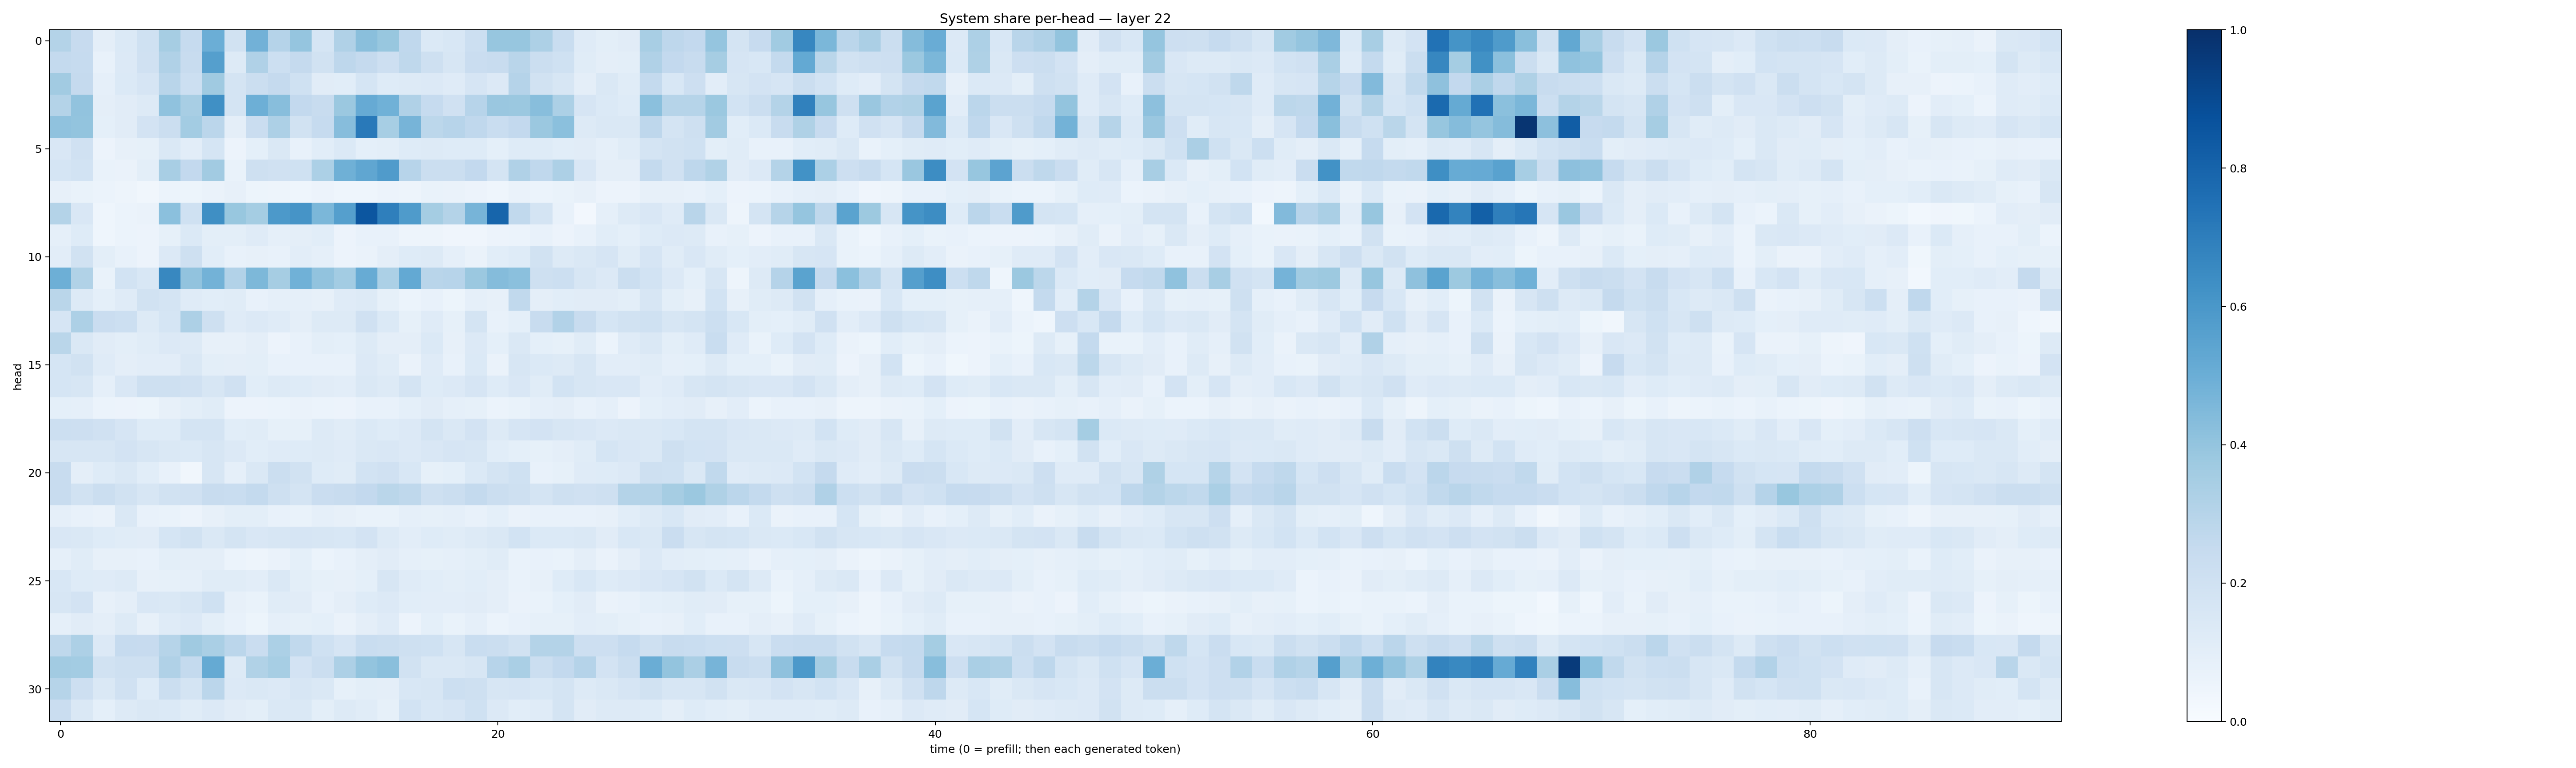

Data behind this chart, as committed beside it:
0.30803165, 0.24481787, 0.0941563, 0.13723989, 0.20178354, 0.35019457, 0.24654119, 0.49797487, 0.18840058, 0.48271415, 0.30310196, 0.39716065, 0.17061655, 0.31916583, 0.4253313, 0.38779688, 0.26606524, 0.13874099, 0.15283611, 0.21586147, 0.3911015, 0.39271557, 0.32647294, 0.23093337
0.2554, 0.2499, 0.07089, 0.1353, 0.198, 0.3189, 0.2413, 0.5663, 0.1275, 0.3195, 0.2175, 0.2502, 0.1889, 0.2772, 0.2534, 0.2124, 0.2726, 0.2072, 0.1625, 0.2301, 0.2362, 0.2918, 0.2233, 0.2022
0.3615, 0.2525, 0.08936, 0.1382, 0.1663, 0.2925, 0.2165, 0.37, 0.176, 0.222, 0.2532, 0.2007, 0.1106, 0.109, 0.1686, 0.124, 0.126, 0.1349, 0.1199, 0.1655, 0.1345, 0.3024, 0.195, 0.1634
0.3074, 0.4053, 0.09711, 0.1127, 0.1313, 0.4081, 0.3407, 0.6314, 0.1736, 0.4935, 0.429, 0.26, 0.241, 0.3819, 0.5117, 0.4881, 0.3179, 0.2482, 0.1977, 0.2963, 0.3857, 0.3795, 0.4274, 0.3302
0.4092, 0.4016, 0.09015, 0.111, 0.1806, 0.2259, 0.3556, 0.2847, 0.0951, 0.2283, 0.3244, 0.189, 0.2474, 0.4319, 0.7177, 0.3439, 0.4698, 0.28, 0.2934, 0.2661, 0.2325, 0.2606, 0.3825, 0.4191
0.1491, 0.197, 0.05583, 0.07948, 0.08583, 0.1443, 0.1036, 0.1685, 0.05628, 0.09279, 0.1407, 0.07095, 0.1065, 0.137, 0.09061, 0.1015, 0.1223, 0.1322, 0.1236, 0.125, 0.09349, 0.1229, 0.1245, 0.1073
0.1684, 0.1838, 0.06795, 0.06627, 0.1009, 0.3428, 0.2588, 0.3624, 0.06659, 0.2092, 0.1986, 0.2, 0.3282, 0.4906, 0.5351, 0.5813, 0.2938, 0.219, 0.2197, 0.2601, 0.1769, 0.3172, 0.2667, 0.3252
0.08068, 0.06653, 0.0593, 0.04893, 0.03494, 0.06038, 0.05356, 0.06388, 0.08074, 0.05372, 0.04766, 0.04627, 0.05606, 0.04299, 0.04563, 0.05712, 0.0496, 0.06876, 0.06554, 0.0552, 0.04548, 0.06251, 0.06021, 0.0692
0.3059, 0.1504, 0.04676, 0.06186, 0.06514, 0.4209, 0.2021, 0.6334, 0.3885, 0.3534, 0.5926, 0.6129, 0.4593, 0.5633, 0.8547, 0.6937, 0.5824, 0.3538, 0.3064, 0.4715, 0.794, 0.2631, 0.1735, 0.07476
0.08784, 0.123, 0.04685, 0.06021, 0.05569, 0.0838, 0.1402, 0.1009, 0.101, 0.1183, 0.08642, 0.0967, 0.1055, 0.05606, 0.0717, 0.07393, 0.05031, 0.0469, 0.04149, 0.04058, 0.05581, 0.06068, 0.07314, 0.05774
0.1018, 0.1926, 0.09817, 0.07625, 0.05738, 0.1362, 0.2037, 0.1067, 0.0738, 0.07903, 0.07266, 0.102, 0.08791, 0.05542, 0.06442, 0.09674, 0.1224, 0.1267, 0.08745, 0.06278, 0.106, 0.123, 0.1945, 0.1322
0.4945, 0.3134, 0.06844, 0.187, 0.1528, 0.662, 0.403, 0.4792, 0.3125, 0.4552, 0.3501, 0.4867, 0.4061, 0.359, 0.5114, 0.329, 0.52, 0.2898, 0.2953, 0.3816, 0.4339, 0.4197, 0.2092, 0.2184
0.2879, 0.1268, 0.0905, 0.1177, 0.1934, 0.1746, 0.1196, 0.1061, 0.1151, 0.07448, 0.08844, 0.08931, 0.07842, 0.1187, 0.1316, 0.08209, 0.05995, 0.07634, 0.05394, 0.0895, 0.07879, 0.2639, 0.09701, 0.1061
0.1649, 0.3275, 0.2293, 0.2164, 0.1257, 0.1715, 0.3254, 0.2038, 0.1189, 0.1355, 0.1207, 0.09665, 0.1325, 0.1288, 0.1963, 0.14, 0.08371, 0.1205, 0.08391, 0.1719, 0.07247, 0.0909, 0.2373, 0.3088
0.2887, 0.1454, 0.1095, 0.1002, 0.1149, 0.136, 0.1317, 0.07984, 0.07999, 0.09502, 0.05808, 0.07235, 0.09814, 0.09328, 0.1269, 0.0947, 0.09535, 0.14, 0.08107, 0.1366, 0.0906, 0.1424, 0.09194, 0.08489
0.1707, 0.1892, 0.1191, 0.09386, 0.1049, 0.1021, 0.1465, 0.09856, 0.09745, 0.1009, 0.07702, 0.07352, 0.07545, 0.07417, 0.1354, 0.1133, 0.06568, 0.1195, 0.07763, 0.1401, 0.06626, 0.1581, 0.1397, 0.1281
0.1712, 0.159, 0.08687, 0.1515, 0.2043, 0.2051, 0.199, 0.1637, 0.1979, 0.1067, 0.127, 0.1244, 0.1097, 0.1027, 0.1474, 0.1275, 0.1786, 0.1228, 0.1337, 0.1671, 0.1218, 0.1497, 0.1148, 0.1858
0.09153, 0.08869, 0.06223, 0.05588, 0.05366, 0.07824, 0.0983, 0.1139, 0.05608, 0.0585, 0.0622, 0.06485, 0.059, 0.05681, 0.07057, 0.07215, 0.09363, 0.1104, 0.08789, 0.08401, 0.06146, 0.06646, 0.08636, 0.09536
0.2183, 0.2125, 0.1958, 0.1648, 0.1223, 0.1215, 0.1763, 0.1784, 0.1088, 0.1155, 0.08368, 0.08479, 0.1257, 0.1138, 0.1383, 0.1218, 0.1335, 0.172, 0.146, 0.1804, 0.1253, 0.165, 0.182, 0.1612
0.1606, 0.1614, 0.162, 0.1812, 0.1596, 0.1455, 0.1403, 0.1564, 0.1366, 0.1091, 0.1182, 0.122, 0.1254, 0.1189, 0.1419, 0.1513, 0.1348, 0.1513, 0.1651, 0.1568, 0.1084, 0.09046, 0.08312, 0.09521
0.2363, 0.09498, 0.1218, 0.1415, 0.1092, 0.07663, 0.03276, 0.1589, 0.08915, 0.1441, 0.2255, 0.189, 0.1245, 0.1158, 0.1866, 0.1976, 0.1548, 0.08541, 0.0931, 0.1376, 0.1745, 0.2012, 0.07674, 0.08542
0.2374, 0.1933, 0.2195, 0.1929, 0.164, 0.1934, 0.1957, 0.2415, 0.2335, 0.2553, 0.2056, 0.1795, 0.2291, 0.2348, 0.2597, 0.2858, 0.271, 0.2096, 0.2259, 0.2563, 0.2242, 0.2036, 0.172, 0.2067
0.08808, 0.07598, 0.06369, 0.1411, 0.07637, 0.06667, 0.05811, 0.07893, 0.09978, 0.09846, 0.07569, 0.06764, 0.08701, 0.08016, 0.06877, 0.06769, 0.08674, 0.08403, 0.0883, 0.07173, 0.09306, 0.06264, 0.07394, 0.07329
0.1494, 0.1468, 0.1219, 0.1149, 0.1117, 0.1704, 0.1905, 0.1407, 0.177, 0.1497, 0.1611, 0.1646, 0.1637, 0.1545, 0.1821, 0.1272, 0.1016, 0.1211, 0.1169, 0.1306, 0.1449, 0.1845, 0.1405, 0.1399
0.08819, 0.116, 0.08079, 0.08101, 0.07079, 0.09938, 0.09702, 0.0941, 0.06234, 0.04942, 0.06622, 0.09164, 0.05884, 0.07519, 0.09419, 0.1107, 0.08749, 0.0839, 0.0884, 0.09883, 0.1139, 0.06778, 0.07045, 0.06662
0.1552, 0.1243, 0.1173, 0.1317, 0.08006, 0.08482, 0.08632, 0.1168, 0.1137, 0.1026, 0.1431, 0.09771, 0.08422, 0.08139, 0.09194, 0.1637, 0.1197, 0.1063, 0.09904, 0.108, 0.0974, 0.07011, 0.08146, 0.1219
0.1611, 0.183, 0.08157, 0.09731, 0.1489, 0.1427, 0.1639, 0.2013, 0.07971, 0.06646, 0.1167, 0.1095, 0.07546, 0.09528, 0.1221, 0.1342, 0.1059, 0.1045, 0.1027, 0.1098, 0.09537, 0.06623, 0.07004, 0.08988
0.0891, 0.1098, 0.09725, 0.1325, 0.08151, 0.1176, 0.134, 0.1008, 0.077, 0.05096, 0.08627, 0.08542, 0.09092, 0.06276, 0.09468, 0.1178, 0.05649, 0.09315, 0.06802, 0.08938, 0.06205, 0.07109, 0.0824, 0.08251
0.2716, 0.3258, 0.1359, 0.2471, 0.2422, 0.2977, 0.3688, 0.3394, 0.2841, 0.229, 0.329, 0.2653, 0.203, 0.1643, 0.2319, 0.2224, 0.2052, 0.2029, 0.1639, 0.2322, 0.2239, 0.1944, 0.3051, 0.3086
0.3617, 0.359, 0.1914, 0.2089, 0.2102, 0.3178, 0.2567, 0.517, 0.1253, 0.3144, 0.3446, 0.1825, 0.2208, 0.3269, 0.3998, 0.4221, 0.1913, 0.1451, 0.1478, 0.1569, 0.293, 0.3378, 0.2202, 0.2579
0.2984, 0.2132, 0.1413, 0.1978, 0.1249, 0.2245, 0.1779, 0.2823, 0.1359, 0.1434, 0.1344, 0.1629, 0.1425, 0.08365, 0.09781, 0.09595, 0.1554, 0.1586, 0.2154, 0.2036, 0.1623, 0.1661, 0.1527, 0.1793
0.227, 0.1456, 0.08989, 0.1309, 0.1418, 0.1401, 0.1149, 0.1361, 0.1106, 0.1013, 0.1433, 0.1434, 0.1001, 0.1312, 0.1139, 0.08287, 0.187, 0.1529, 0.1645, 0.202, 0.1344, 0.1071, 0.1177, 0.1738
